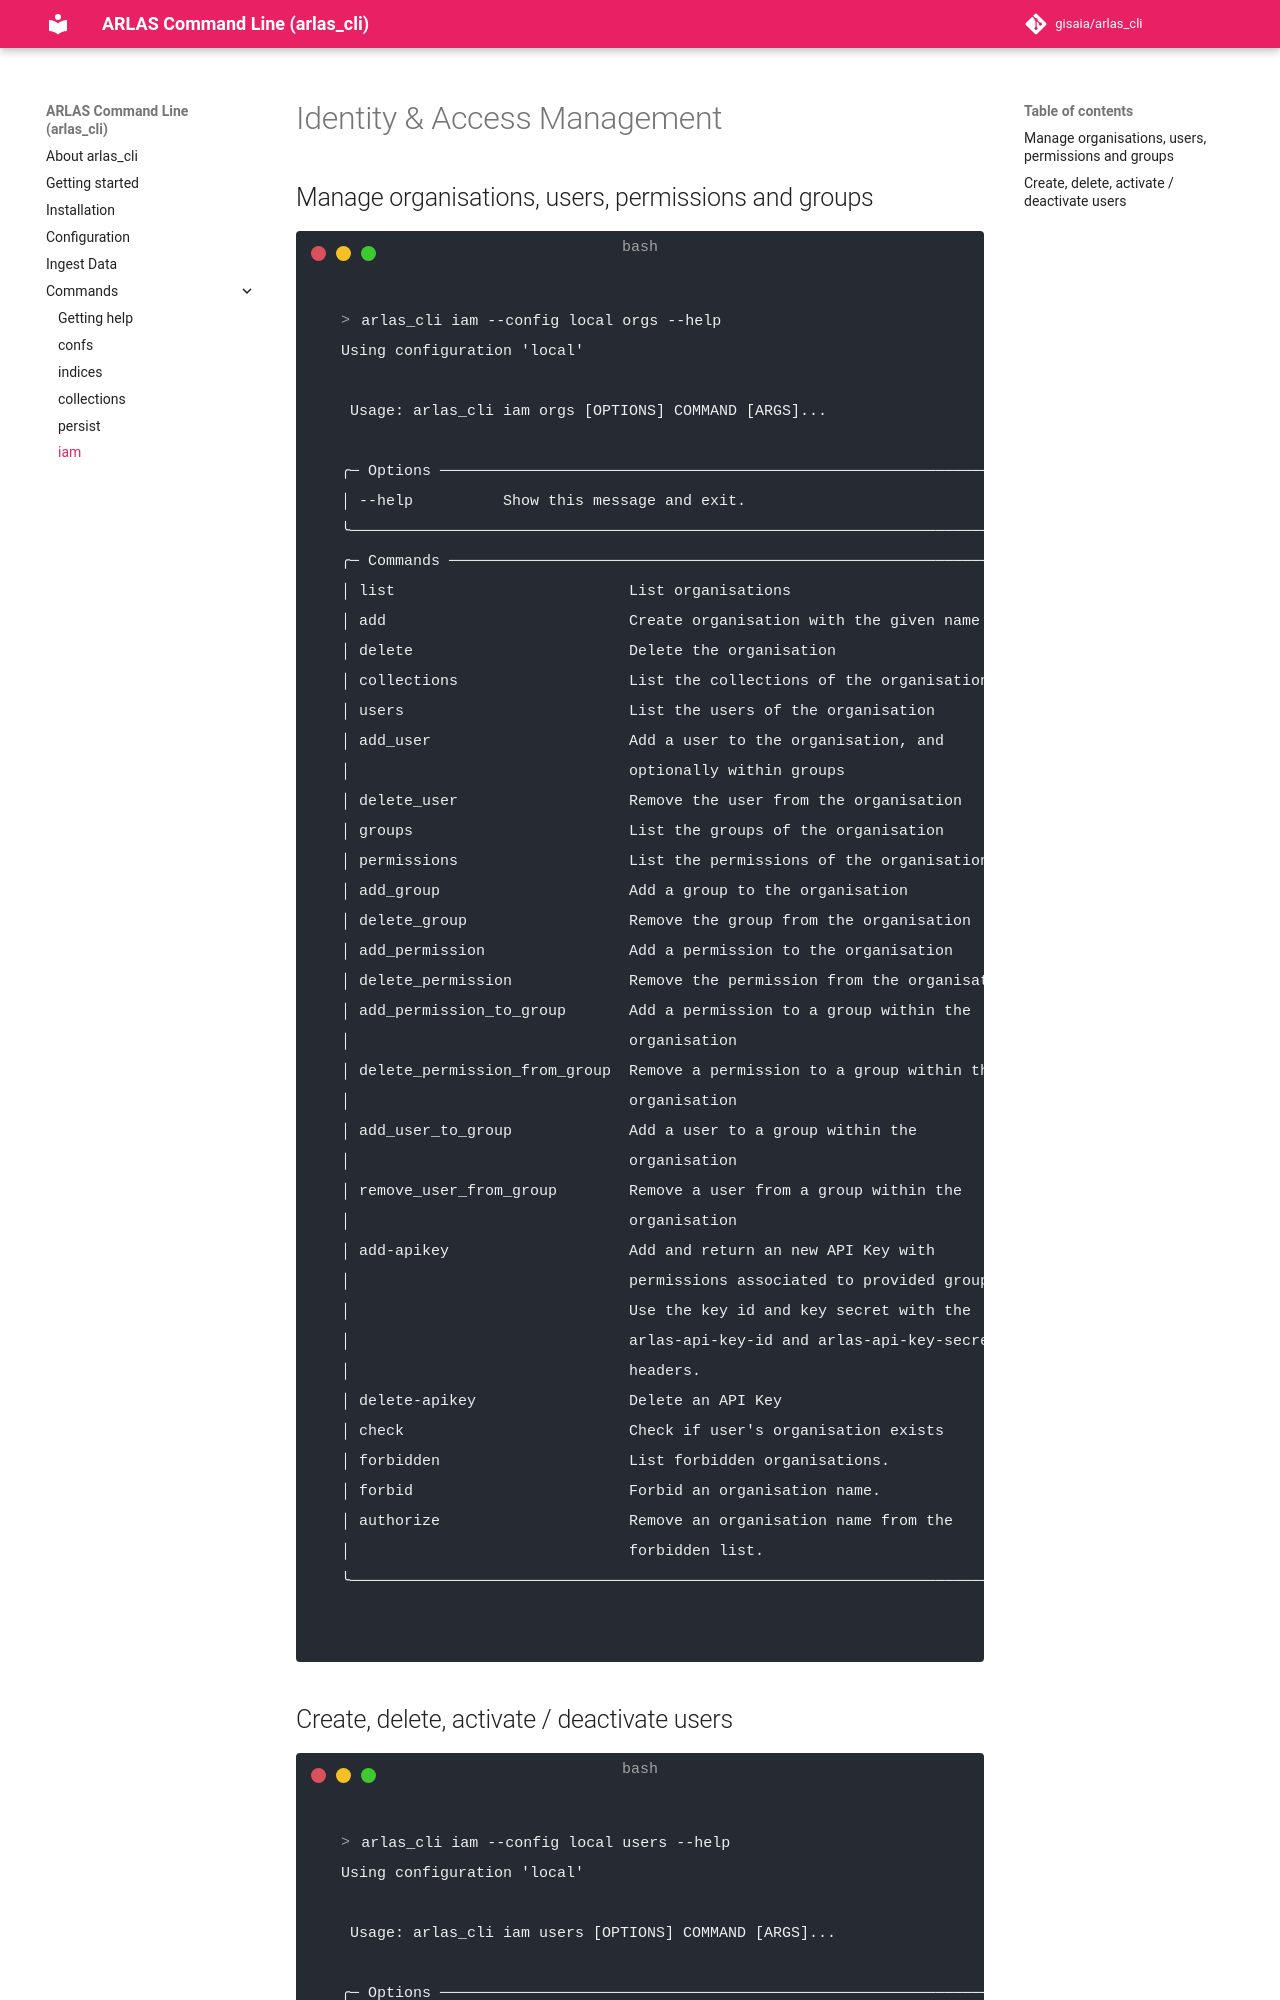

repository: gisaia/arlas_cli · page: iam/index.html · generator: mkdocs

# Identity & Access Management

## Manage organisations, users, permissions and groups

<!-- termynal -->
```shell
> arlas_cli iam --config local orgs --help
Using configuration 'local'
                                                                              
 Usage: arlas_cli iam orgs [OPTIONS] COMMAND [ARGS]...                        
                                                                              
╭─ Options ──────────────────────────────────────────────────────────────────╮
│ --help          Show this message and exit.                                │
╰────────────────────────────────────────────────────────────────────────────╯
╭─ Commands ─────────────────────────────────────────────────────────────────╮
│ list                           List organisations                          │
│ add                            Create organisation with the given name     │
│ delete                         Delete the organisation                     │
│ collections                    List the collections of the organisation    │
│ users                          List the users of the organisation          │
│ add_user                       Add a user to the organisation, and         │
│                                optionally within groups                    │
│ delete_user                    Remove the user from the organisation       │
│ groups                         List the groups of the organisation         │
│ permissions                    List the permissions of the organisation    │
│ add_group                      Add a group to the organisation             │
│ delete_group                   Remove the group from the organisation      │
│ add_permission                 Add a permission to the organisation        │
│ delete_permission              Remove the permission from the organisation │
│ add_permission_to_group        Add a permission to a group within the      │
│                                organisation                                │
│ delete_permission_from_group   Remove a permission to a group within the   │
│                                organisation                                │
│ add_user_to_group              Add a user to a group within the            │
│                                organisation                                │
│ remove_user_from_group         Remove a user from a group within the       │
│                                organisation                                │
│ add-apikey                     Add and return an new API Key with          │
│                                permissions associated to provided groups.  │
│                                Use the key id and key secret with the      │
│                                arlas-api-key-id and arlas-api-key-secret   │
│                                headers.                                    │
│ delete-apikey                  Delete an API Key                           │
│ check                          Check if user's organisation exists         │
│ forbidden                      List forbidden organisations.               │
│ forbid                         Forbid an organisation name.                │
│ authorize                      Remove an organisation name from the        │
│                                forbidden list.                             │
╰────────────────────────────────────────────────────────────────────────────╯

```
